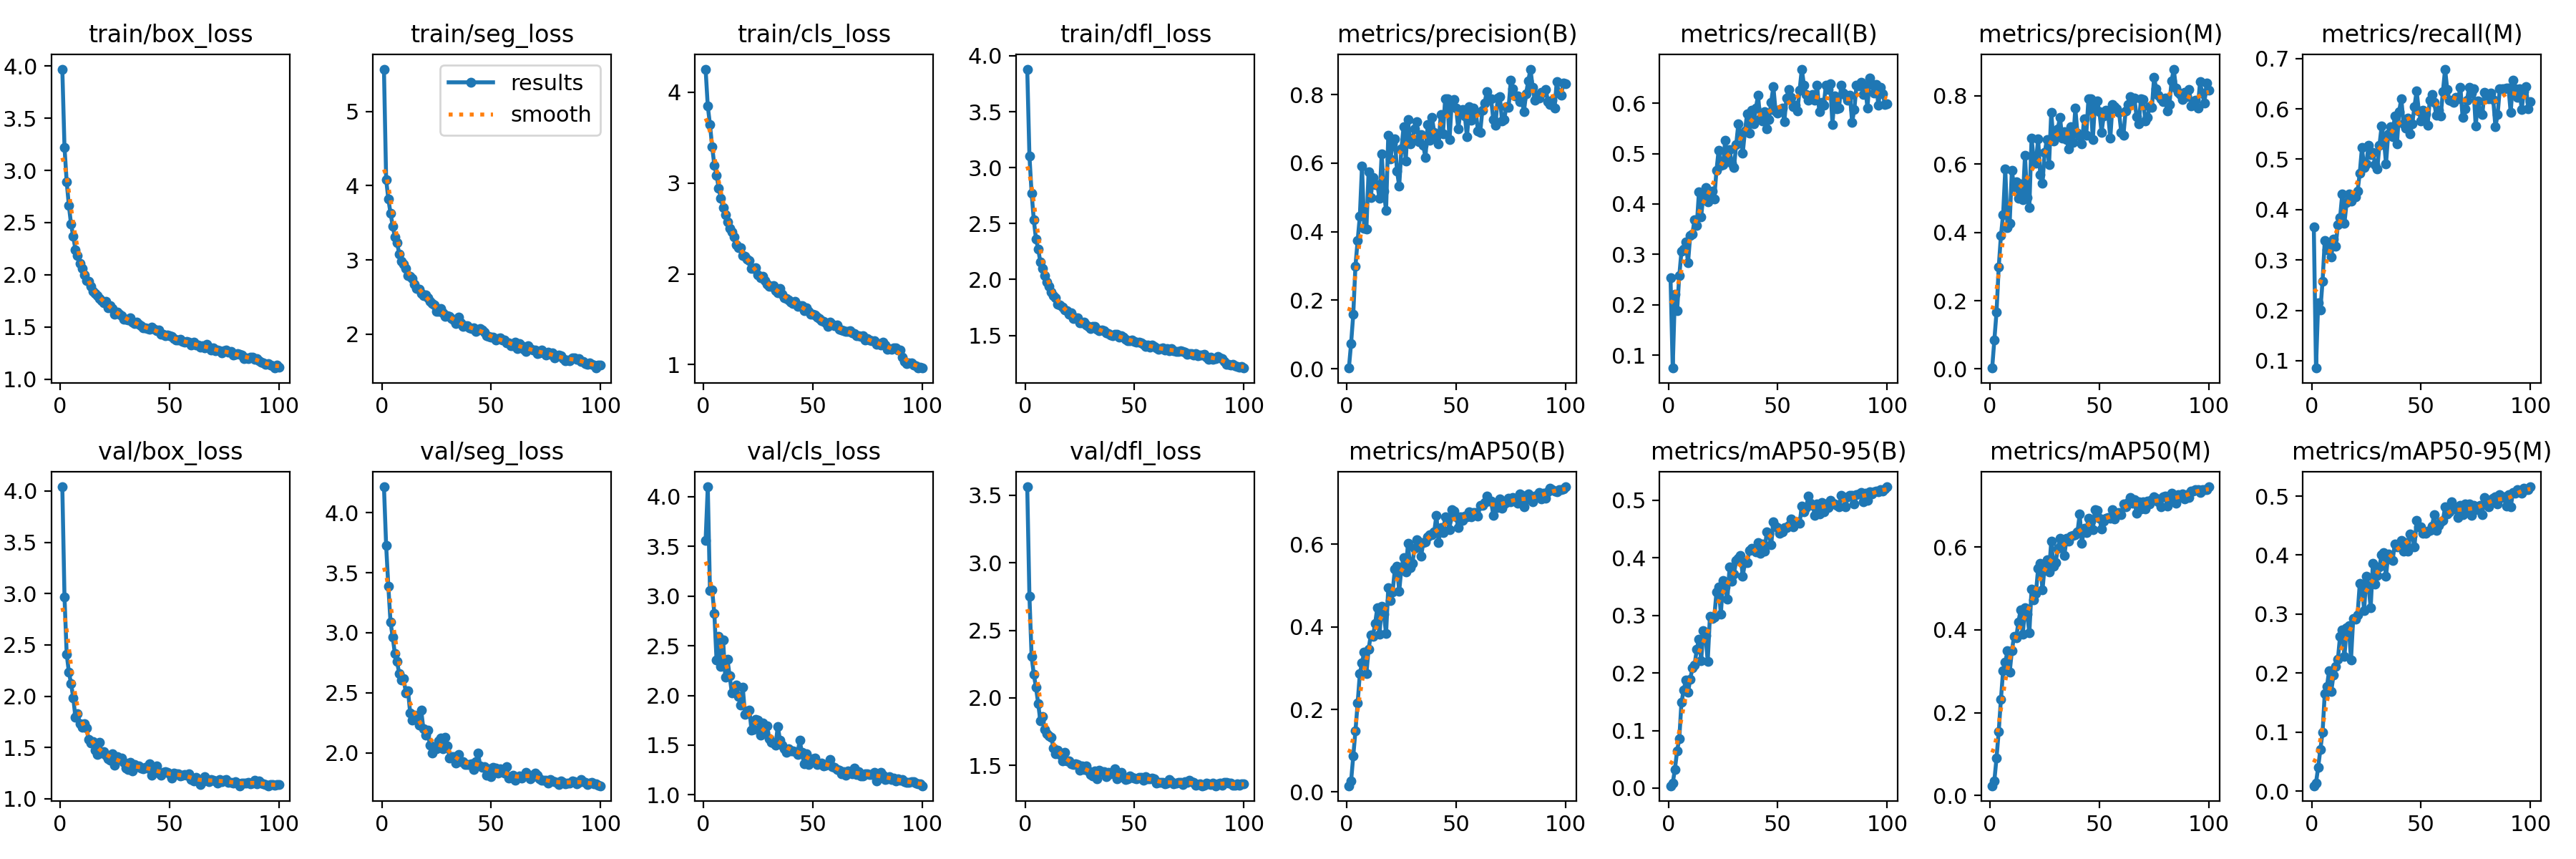

The file beside this chart, header and first rows:
epoch, time, train/box_loss, train/seg_loss, train/cls_loss, train/dfl_loss, metrics/precision(B), metrics/recall(B), metrics/mAP50(B), metrics/mAP50-95(B), metrics/precision(M), metrics/recall(M), metrics/mAP50(M), metrics/mAP50-95(M), val/box_loss, val/seg_loss, val/cls_loss, val/dfl_loss, lr/pg0, lr/pg1, lr/pg2
1, 39.53, 3.971, 5.572, 4.252, 3.881, 0.0019, 0.2539, 0.01522, 0.00412, 0.00275, 0.3655, 0.02354, 0.00897, 4.041, 4.217, 3.558, 3.563, 0.000552, 0.000552, 0.000552
2, 66.5, 3.222, 4.084, 3.844, 3.105, 0.07302, 0.07461, 0.02603, 0.00837, 0.08498, 0.08553, 0.03555, 0.01388, 2.967, 3.728, 4.098, 2.754, 0.001097, 0.001097, 0.001097
3, 91.82, 2.892, 3.821, 3.643, 2.772, 0.1586, 0.2205, 0.0871, 0.0328, 0.1671, 0.2153, 0.09097, 0.04033, 2.41, 3.39, 3.053, 2.305, 0.00163, 0.00163, 0.00163
4, 116.9, 2.662, 3.63, 3.397, 2.532, 0.2998, 0.1878, 0.1475, 0.06438, 0.2985, 0.2004, 0.1549, 0.07048, 2.236, 3.089, 3.06, 2.175, 0.001617, 0.001617, 0.001617
5, 143.2, 2.484, 3.457, 3.195, 2.361, 0.3739, 0.2578, 0.2151, 0.08566, 0.39, 0.2577, 0.2318, 0.09939, 2.123, 2.963, 2.824, 2.078, 0.001601, 0.001601, 0.001601
6, 167.3, 2.367, 3.307, 3.086, 2.272, 0.4442, 0.306, 0.2861, 0.149, 0.4521, 0.338, 0.3015, 0.165, 1.984, 2.826, 2.357, 1.959, 0.001584, 0.001584, 0.001584
7, 191.5, 2.241, 3.231, 2.943, 2.156, 0.5919, 0.311, 0.3131, 0.1697, 0.585, 0.3204, 0.3218, 0.1776, 1.792, 2.759, 2.593, 1.829, 0.001568, 0.001568, 0.001568
8, 215.3, 2.185, 3.08, 2.829, 2.101, 0.4086, 0.3242, 0.3391, 0.1878, 0.4136, 0.3295, 0.3492, 0.2042, 1.829, 2.657, 2.294, 1.862, 0.001551, 0.001551, 0.001551
9, 239.1, 2.106, 2.983, 2.732, 2.036, 0.4073, 0.2829, 0.2861, 0.1662, 0.4266, 0.3061, 0.2968, 0.1693, 1.733, 2.606, 2.556, 1.768, 0.001535, 0.001535, 0.001535
10, 263.3, 2.058, 2.946, 2.649, 1.978, 0.5751, 0.3377, 0.3457, 0.1895, 0.5809, 0.3409, 0.3487, 0.197, 1.695, 2.619, 2.185, 1.734, 0.001518, 0.001518, 0.001518
11, 287.8, 1.996, 2.886, 2.575, 1.936, 0.5, 0.3408, 0.3799, 0.2084, 0.5341, 0.3273, 0.3846, 0.211, 1.733, 2.5, 2.361, 1.717, 0.001502, 0.001502, 0.001502
12, 312.3, 1.947, 2.791, 2.497, 1.89, 0.5573, 0.3694, 0.3774, 0.214, 0.547, 0.3694, 0.3805, 0.2233, 1.691, 2.515, 2.196, 1.708, 0.001485, 0.001485, 0.001485
13, 337.4, 1.938, 2.78, 2.464, 1.856, 0.5374, 0.3573, 0.4088, 0.241, 0.4996, 0.3841, 0.4192, 0.2625, 1.576, 2.33, 2.023, 1.628, 0.001469, 0.001469, 0.001469
14, 362.4, 1.887, 2.748, 2.407, 1.839, 0.5374, 0.4243, 0.4465, 0.2592, 0.5414, 0.4309, 0.4475, 0.2731, 1.54, 2.271, 2.039, 1.587, 0.001452, 0.001452, 0.001452
15, 387.3, 1.843, 2.677, 2.319, 1.778, 0.4973, 0.375, 0.3824, 0.2218, 0.4951, 0.3732, 0.3885, 0.228, 1.556, 2.311, 2.106, 1.612, 0.001436, 0.001436, 0.001436
16, 412.4, 1.819, 2.618, 2.287, 1.77, 0.6278, 0.4172, 0.4502, 0.2733, 0.625, 0.4144, 0.4525, 0.2771, 1.473, 2.296, 1.989, 1.58, 0.001419, 0.001419, 0.001419
17, 437.5, 1.799, 2.609, 2.288, 1.752, 0.5181, 0.4331, 0.4302, 0.2646, 0.5011, 0.4305, 0.4377, 0.28, 1.43, 2.228, 1.901, 1.536, 0.001403, 0.001403, 0.001403
18, 463.1, 1.775, 2.548, 2.2, 1.728, 0.4609, 0.4037, 0.3839, 0.22, 0.4731, 0.4161, 0.3928, 0.2225, 1.552, 2.357, 2.08, 1.598, 0.001386, 0.001386, 0.001386
19, 488.3, 1.754, 2.521, 2.19, 1.719, 0.6805, 0.4194, 0.4946, 0.2981, 0.6767, 0.4284, 0.4973, 0.292, 1.443, 2.202, 1.813, 1.532, 0.00137, 0.00137, 0.00137
20, 513.5, 1.731, 2.528, 2.165, 1.691, 0.6129, 0.4252, 0.4639, 0.2945, 0.6129, 0.4252, 0.4721, 0.2912, 1.463, 2.148, 1.823, 1.535, 0.001353, 0.001353, 0.001353
21, 538.8, 1.747, 2.493, 2.143, 1.703, 0.6552, 0.4105, 0.4852, 0.2967, 0.6033, 0.436, 0.4884, 0.2989, 1.422, 2.188, 1.853, 1.514, 0.001337, 0.001337, 0.001337
22, 564.2, 1.685, 2.442, 2.06, 1.652, 0.6709, 0.4668, 0.5395, 0.3404, 0.6744, 0.4724, 0.5478, 0.3515, 1.39, 2.061, 1.648, 1.505, 0.00132, 0.00132, 0.00132
23, 589.6, 1.706, 2.408, 2.058, 1.657, 0.5773, 0.507, 0.547, 0.3496, 0.5682, 0.5229, 0.56, 0.3498, 1.379, 1.999, 1.661, 1.51, 0.001304, 0.001304, 0.001304
24, 614.7, 1.675, 2.39, 2.069, 1.659, 0.5329, 0.4772, 0.4859, 0.3019, 0.5441, 0.4841, 0.4957, 0.3064, 1.436, 2.045, 1.761, 1.507, 0.001287, 0.001287, 0.001287
25, 639.6, 1.62, 2.307, 1.986, 1.61, 0.6407, 0.4777, 0.5426, 0.3608, 0.6337, 0.4905, 0.5553, 0.3643, 1.325, 2.034, 1.752, 1.462, 0.001271, 0.001271, 0.001271
26, 664.5, 1.64, 2.31, 1.956, 1.612, 0.7053, 0.5264, 0.5673, 0.3491, 0.6714, 0.5274, 0.5689, 0.3481, 1.414, 2.096, 1.604, 1.496, 0.001254, 0.001254, 0.001254
27, 689.7, 1.622, 2.346, 1.969, 1.616, 0.6067, 0.4921, 0.5332, 0.3284, 0.5982, 0.5086, 0.5391, 0.3109, 1.388, 2.12, 1.725, 1.47, 0.001238, 0.001238, 0.001238
28, 714.7, 1.61, 2.286, 1.922, 1.591, 0.728, 0.5077, 0.602, 0.384, 0.7516, 0.5135, 0.6135, 0.3859, 1.396, 2.032, 1.633, 1.499, 0.001221, 0.001221, 0.001221
29, 740.1, 1.577, 2.236, 1.888, 1.578, 0.6563, 0.4807, 0.544, 0.3597, 0.6685, 0.4897, 0.5538, 0.351, 1.352, 2.13, 1.693, 1.461, 0.001205, 0.001205, 0.001205
30, 765.1, 1.571, 2.25, 1.859, 1.558, 0.6706, 0.4721, 0.5531, 0.372, 0.6827, 0.4807, 0.5628, 0.3654, 1.301, 2.054, 1.568, 1.432, 0.001188, 0.001188, 0.001188
31, 790, 1.57, 2.238, 1.863, 1.581, 0.6997, 0.5178, 0.5902, 0.3951, 0.7029, 0.5276, 0.5958, 0.3805, 1.285, 1.958, 1.53, 1.424, 0.001172, 0.001172, 0.001172
32, 815.1, 1.585, 2.212, 1.87, 1.581, 0.7208, 0.559, 0.6105, 0.3987, 0.7376, 0.5655, 0.6206, 0.4008, 1.353, 1.966, 1.521, 1.462, 0.001155, 0.001155, 0.001155
33, 839.8, 1.545, 2.189, 1.815, 1.555, 0.6614, 0.5379, 0.6064, 0.4046, 0.6762, 0.5419, 0.6108, 0.4048, 1.273, 1.969, 1.502, 1.404, 0.001139, 0.001139, 0.001139
34, 864.6, 1.534, 2.143, 1.791, 1.545, 0.684, 0.5005, 0.5709, 0.368, 0.6957, 0.4907, 0.5795, 0.3637, 1.337, 1.913, 1.69, 1.467, 0.001122, 0.001122, 0.001122
35, 889.3, 1.544, 2.229, 1.835, 1.55, 0.6517, 0.5443, 0.6042, 0.3913, 0.672, 0.55, 0.62, 0.4013, 1.314, 1.984, 1.551, 1.456, 0.001106, 0.001106, 0.001106
36, 914.3, 1.523, 2.156, 1.774, 1.541, 0.6155, 0.579, 0.6058, 0.3917, 0.6451, 0.565, 0.6143, 0.3938, 1.323, 1.927, 1.496, 1.456, 0.001089, 0.001089, 0.001089
37, 939.6, 1.51, 2.099, 1.736, 1.523, 0.7129, 0.541, 0.6176, 0.4133, 0.7098, 0.5451, 0.6261, 0.3904, 1.297, 1.924, 1.461, 1.419, 0.001073, 0.001073, 0.001073
38, 964.6, 1.49, 2.109, 1.732, 1.514, 0.6671, 0.5863, 0.6225, 0.4169, 0.6633, 0.5863, 0.6274, 0.4188, 1.295, 1.904, 1.431, 1.447, 0.001056, 0.001056, 0.001056
39, 989.7, 1.49, 2.11, 1.712, 1.502, 0.7326, 0.5594, 0.6231, 0.4157, 0.7631, 0.5298, 0.6287, 0.4135, 1.307, 1.901, 1.465, 1.438, 0.00104, 0.00104, 0.00104
40, 1015, 1.485, 2.086, 1.691, 1.497, 0.6905, 0.5901, 0.6299, 0.41, 0.6897, 0.5949, 0.6365, 0.4173, 1.299, 1.904, 1.44, 1.443, 0.001023, 0.001023, 0.001023
41, 1039, 1.474, 2.074, 1.676, 1.51, 0.6769, 0.6152, 0.6703, 0.4265, 0.6832, 0.6205, 0.6788, 0.425, 1.338, 1.905, 1.44, 1.473, 0.001007, 0.001007, 0.001007
42, 1064, 1.498, 2.079, 1.698, 1.51, 0.656, 0.5685, 0.605, 0.4073, 0.6586, 0.5703, 0.6082, 0.4069, 1.231, 1.859, 1.438, 1.404, 0.0009904, 0.0009904, 0.0009904
43, 1088, 1.475, 2.037, 1.642, 1.483, 0.7425, 0.5645, 0.6399, 0.4243, 0.7323, 0.5619, 0.6457, 0.4215, 1.282, 1.926, 1.409, 1.418, 0.0009739, 0.0009739, 0.0009739
44, 1113, 1.462, 2.056, 1.653, 1.494, 0.6863, 0.5831, 0.6279, 0.4116, 0.6851, 0.5821, 0.6349, 0.4073, 1.317, 1.996, 1.55, 1.446, 0.0009574, 0.0009574, 0.0009574
45, 1138, 1.471, 2.075, 1.649, 1.482, 0.7875, 0.5484, 0.6659, 0.4455, 0.7908, 0.5499, 0.6698, 0.4359, 1.251, 1.89, 1.43, 1.412, 0.0009409, 0.0009409, 0.0009409
46, 1163, 1.432, 2.059, 1.598, 1.463, 0.7888, 0.5675, 0.6576, 0.4407, 0.7918, 0.5701, 0.6617, 0.4325, 1.231, 1.879, 1.31, 1.398, 0.0009244, 0.0009244, 0.0009244
47, 1188, 1.427, 2.026, 1.626, 1.454, 0.6687, 0.6022, 0.6348, 0.4226, 0.6712, 0.6047, 0.6413, 0.4141, 1.255, 1.885, 1.417, 1.399, 0.0009078, 0.0009078, 0.0009078
48, 1214, 1.418, 1.983, 1.586, 1.453, 0.7756, 0.6328, 0.6848, 0.4619, 0.7781, 0.6354, 0.6898, 0.4589, 1.261, 1.81, 1.303, 1.42, 0.0008913, 0.0008913, 0.0008913
49, 1239, 1.422, 1.972, 1.557, 1.456, 0.7859, 0.5851, 0.6808, 0.4547, 0.7839, 0.5959, 0.6881, 0.4484, 1.254, 1.865, 1.356, 1.41, 0.0008748, 0.0008748, 0.0008748
50, 1264, 1.415, 1.96, 1.558, 1.449, 0.7604, 0.5799, 0.6666, 0.4529, 0.754, 0.5756, 0.6694, 0.4481, 1.244, 1.802, 1.363, 1.404, 0.0008583, 0.0008583, 0.0008583
51, 1290, 1.408, 1.961, 1.546, 1.441, 0.7, 0.5875, 0.6414, 0.4424, 0.6936, 0.5971, 0.6439, 0.4368, 1.201, 1.88, 1.371, 1.401, 0.0008418, 0.0008418, 0.0008418
52, 1315, 1.388, 1.917, 1.523, 1.437, 0.7522, 0.5903, 0.6674, 0.4448, 0.741, 0.5905, 0.663, 0.4372, 1.25, 1.871, 1.305, 1.413, 0.0008253, 0.0008253, 0.0008253
53, 1340, 1.375, 1.936, 1.504, 1.431, 0.7572, 0.5632, 0.6588, 0.4522, 0.7586, 0.5669, 0.6694, 0.4401, 1.241, 1.83, 1.313, 1.414, 0.0008088, 0.0008088, 0.0008088
54, 1365, 1.372, 1.951, 1.487, 1.42, 0.7369, 0.6101, 0.6687, 0.4521, 0.7452, 0.617, 0.6714, 0.4417, 1.241, 1.864, 1.321, 1.392, 0.0007923, 0.0007923, 0.0007923
55, 1390, 1.383, 1.917, 1.475, 1.403, 0.6763, 0.6278, 0.6671, 0.4562, 0.6761, 0.6286, 0.6694, 0.4495, 1.219, 1.851, 1.292, 1.419, 0.0007758, 0.0007758, 0.0007758
56, 1415, 1.358, 1.922, 1.459, 1.416, 0.765, 0.6113, 0.6794, 0.468, 0.774, 0.6131, 0.6892, 0.4682, 1.229, 1.83, 1.295, 1.403, 0.0007593, 0.0007593, 0.0007593
57, 1440, 1.352, 1.881, 1.424, 1.395, 0.7259, 0.5933, 0.6667, 0.4534, 0.7681, 0.587, 0.6681, 0.4415, 1.234, 1.882, 1.312, 1.401, 0.0007428, 0.0007428, 0.0007428
58, 1465, 1.361, 1.885, 1.465, 1.411, 0.7616, 0.5957, 0.6771, 0.4608, 0.7625, 0.5965, 0.6791, 0.4503, 1.229, 1.788, 1.354, 1.405, 0.0007263, 0.0007263, 0.0007263
59, 1490, 1.357, 1.846, 1.445, 1.401, 0.7503, 0.5852, 0.677, 0.4619, 0.7507, 0.586, 0.6825, 0.4565, 1.244, 1.794, 1.283, 1.402, 0.0007098, 0.0007098, 0.0007098
60, 1514, 1.329, 1.847, 1.431, 1.389, 0.6939, 0.626, 0.6692, 0.4601, 0.6935, 0.6338, 0.6776, 0.4585, 1.184, 1.81, 1.278, 1.37, 0.0006933, 0.0006933, 0.0006933
... 40 more rows
